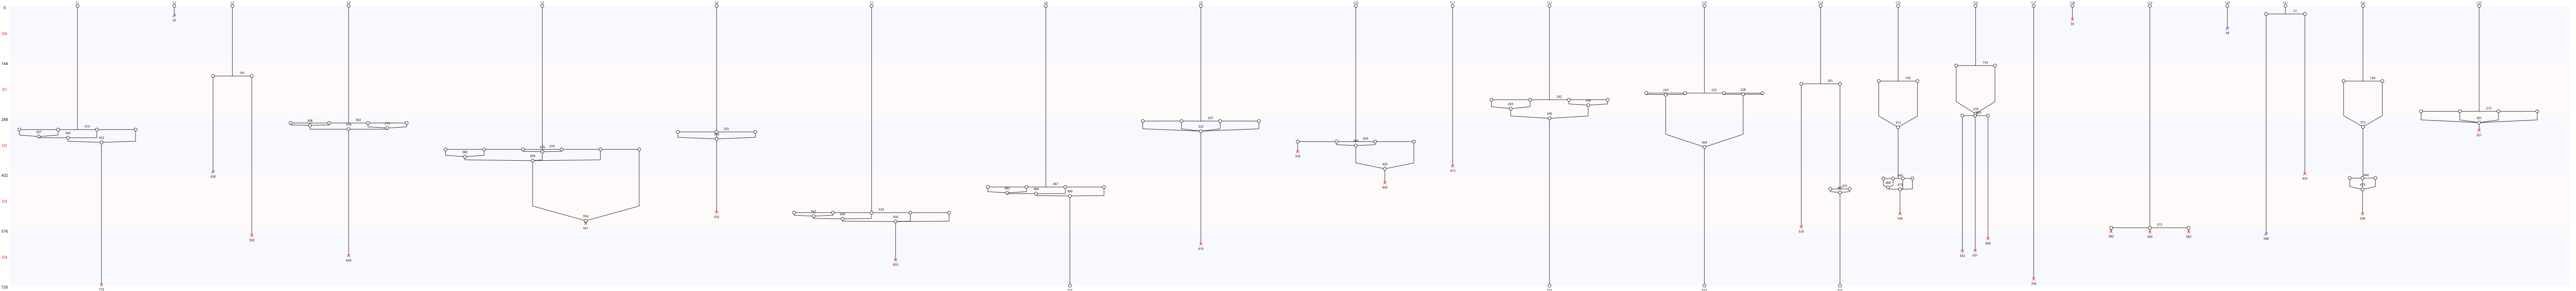

Source data for this figure (header and first rows):
Nombre de cellules à J0, 23
Nombre de cellules à J5, 4
Nombre de mitoses totale, 22
Nombre de cycles mitotiques, 0.9565
Nombre de mitoses normales, 3
Nombre de mitoses anormales, 19
Nombre de mitoses non dichotomiques, 15
Nombre de refusions après mitose, 34
Nombre total de morts, 23
Nombre de mort sans mitose, 3
Nombre de mort après mitose, 20
Nombre de sorties, 4
Longueur moyenne entre deux cycles, 225
Longueur moyenne entre T0 et première di…, 289
Nom des cellules, C1, C2, C3, C4, C5, C6, C7, C8, C9, C10, C11, C12, C13, C14, C15, C16, C17, C18, C19, C20, C21, C22, C23
Nombre de divisions, 1, 0, 1, 1, 1, 1, 1, 1, 1, 1, 0, 1, 1, 2, 2, 2, 0, 0, 1, 0, 1, 2, 1
Nombre de divisions, 0, 1, 2
Nombre de cellules concernées, 5, 14, 4
